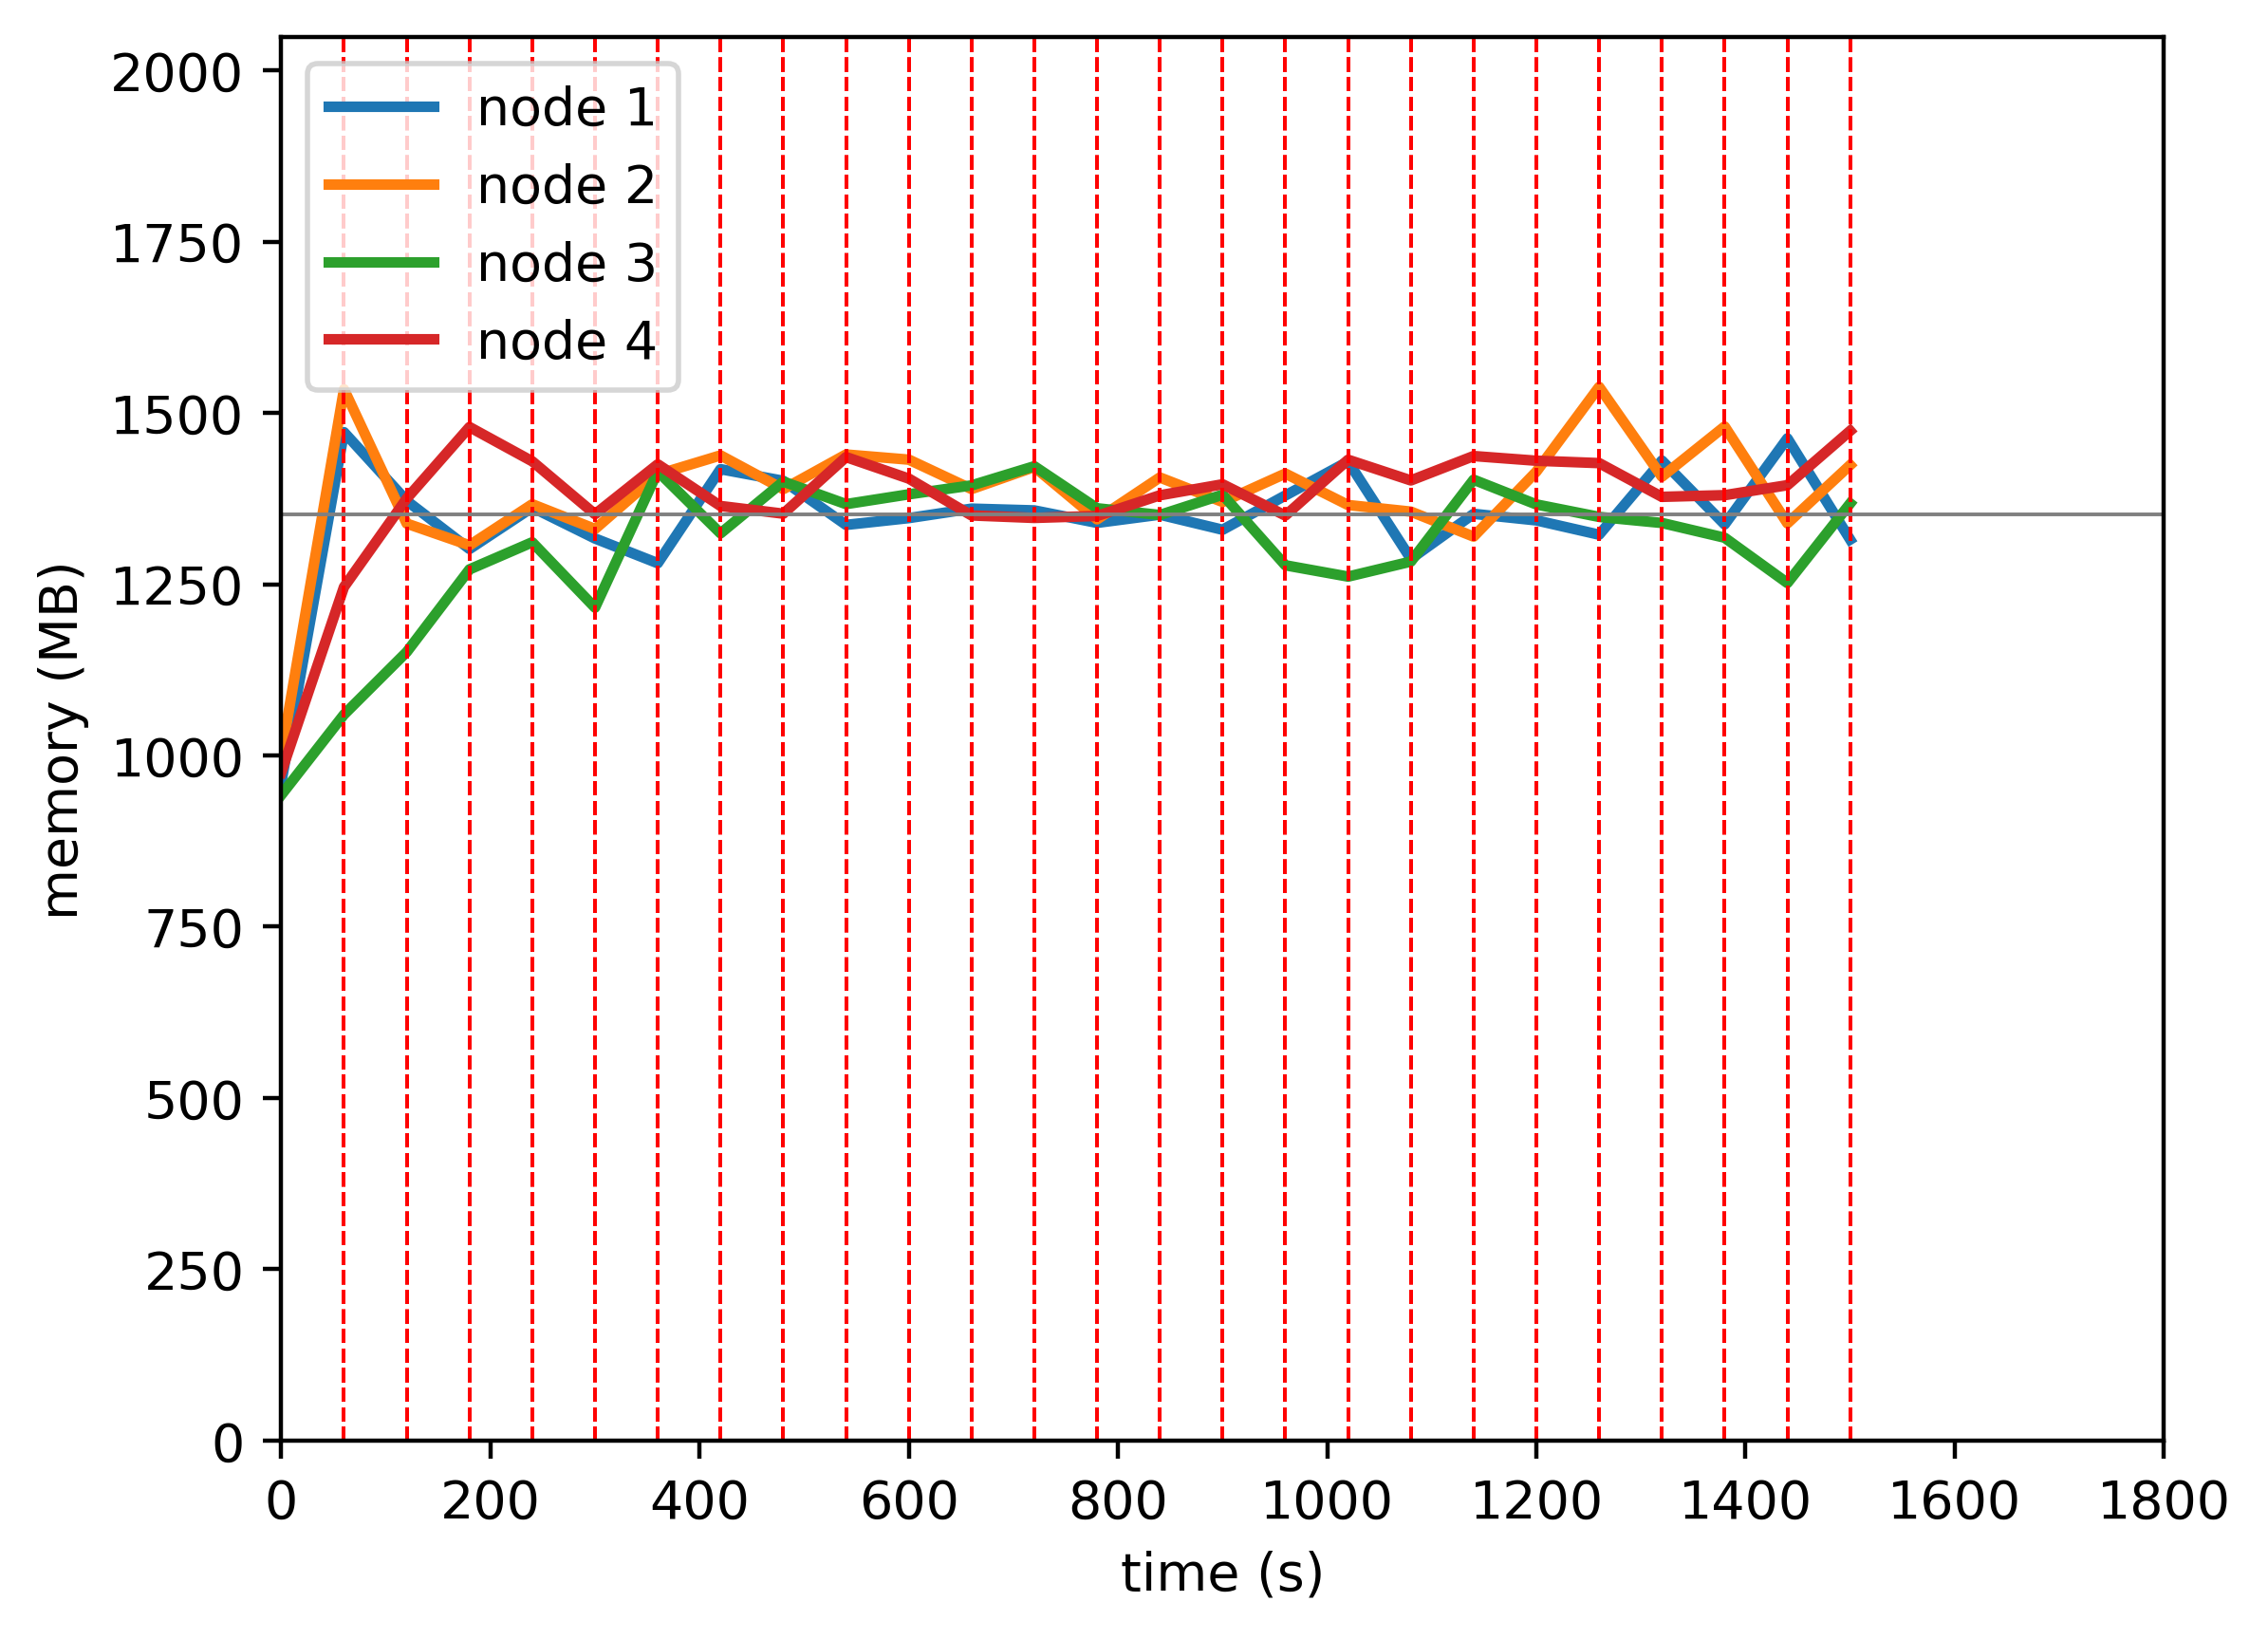

The file beside this chart, header and first rows:
timestamp, ppgcc-m02_pod_amount, ppgcc-m02_memory, ppgcc-m02_cpu, ppgcc-m03_pod_amount, ppgcc-m03_memory, ppgcc-m03_cpu, ppgcc-m04_pod_amount, ppgcc-m04_memory, ppgcc-m04_cpu, ppgcc-m05_pod_amount, ppgcc-m05_memory, ppgcc-m05_cpu
0, 5, 982888, 104146131, 5, 1025380, 103408004, 5, 964852, 108219015, 5, 998612, 97268769
60, 5, 1507192, 718973716, 5, 1571332, 612546251, 5, 1085104, 129330291, 5, 1275812, 361481619
120, 5, 1404520, 1501128203, 4, 1370560, 1541216850, 5, 1178692, 541508985, 6, 1408076, 951594590
180, 3, 1332580, 1231789448, 5, 1338088, 1146141566, 6, 1302112, 1064776827, 6, 1514864, 1237053271
240, 4, 1394620, 1100668637, 4, 1399468, 1110507910, 6, 1342636, 983553330, 6, 1463648, 1329749559
300, 4, 1348288, 1171382557, 5, 1362508, 1238230148, 5, 1244956, 1077715646, 6, 1384580, 1129585041
360, 4, 1311328, 1115828114, 5, 1444116, 1208300823, 5, 1448632, 1041439042, 6, 1459160, 1131032513
420, 4, 1451908, 1120762959, 5, 1472496, 1158984764, 5, 1355968, 1181671911, 6, 1396856, 1056767436
480, 5, 1434484, 1341026461, 4, 1422072, 1119940458, 6, 1433320, 1144678199, 5, 1385372, 923159245
540, 4, 1368616, 1184821846, 5, 1473816, 1195536738, 5, 1399660, 1171101027, 6, 1469984, 979066259
600, 5, 1378780, 1080584750, 5, 1466160, 1261180769, 5, 1414312, 1143040054, 5, 1437776, 1034203938
660, 4, 1392904, 1210381664, 5, 1422204, 1200322641, 6, 1427644, 1122699980, 5, 1382732, 981197342
720, 4, 1390264, 1207638500, 5, 1455204, 1191466536, 5, 1456288, 1199415021, 6, 1379036, 951332005
780, 4, 1371652, 1168214609, 4, 1376928, 1207716711, 6, 1393456, 1089742205, 6, 1381940, 1106398807
840, 5, 1383928, 1274888233, 4, 1439496, 1179650489, 5, 1383424, 1109463265, 6, 1412828, 984154948
900, 4, 1361356, 1097415665, 4, 1402936, 1134220480, 6, 1413692, 1105593955, 6, 1429300, 1146255331
960, 5, 1412572, 1097809380, 5, 1445304, 1098075692, 4, 1308224, 1187655435, 6, 1382552, 1119475269
1020, 5, 1463392, 1245350010, 4, 1398312, 1165163440, 5, 1291328, 886016223, 6, 1465976, 1260879031
1080, 3, 1317796, 1126864503, 5, 1388412, 1061189821, 6, 1313768, 1091349389, 6, 1435088, 1352221051
1140, 4, 1385116, 1079152070, 4, 1351116, 1128383152, 6, 1436132, 1165365556, 6, 1471520, 1198599156
1200, 3, 1375348, 1158656759, 6, 1448268, 1090750256, 4, 1399172, 1240501875, 7, 1464524, 1033317955
1260, 4, 1353964, 1239243819, 6, 1574856, 1183057168, 5, 1380560, 1077303155, 5, 1460960, 965823928
1320, 4, 1464844, 1192053626, 5, 1440612, 1195057656, 5, 1371496, 1070439243, 6, 1410536, 1100856353
1380, 5, 1369276, 1280023858, 5, 1515720, 1257870150, 5, 1349452, 975856464, 5, 1413044, 1075154598
1440, 5, 1497976, 1281447241, 4, 1370916, 1126858815, 5, 1281736, 1061332771, 6, 1427964, 1086418569
1500, 4, 1346704, 1322870080, 5, 1458036, 1116350893, 6, 1400668, 1143743943, 5, 1509144, 1007693923
